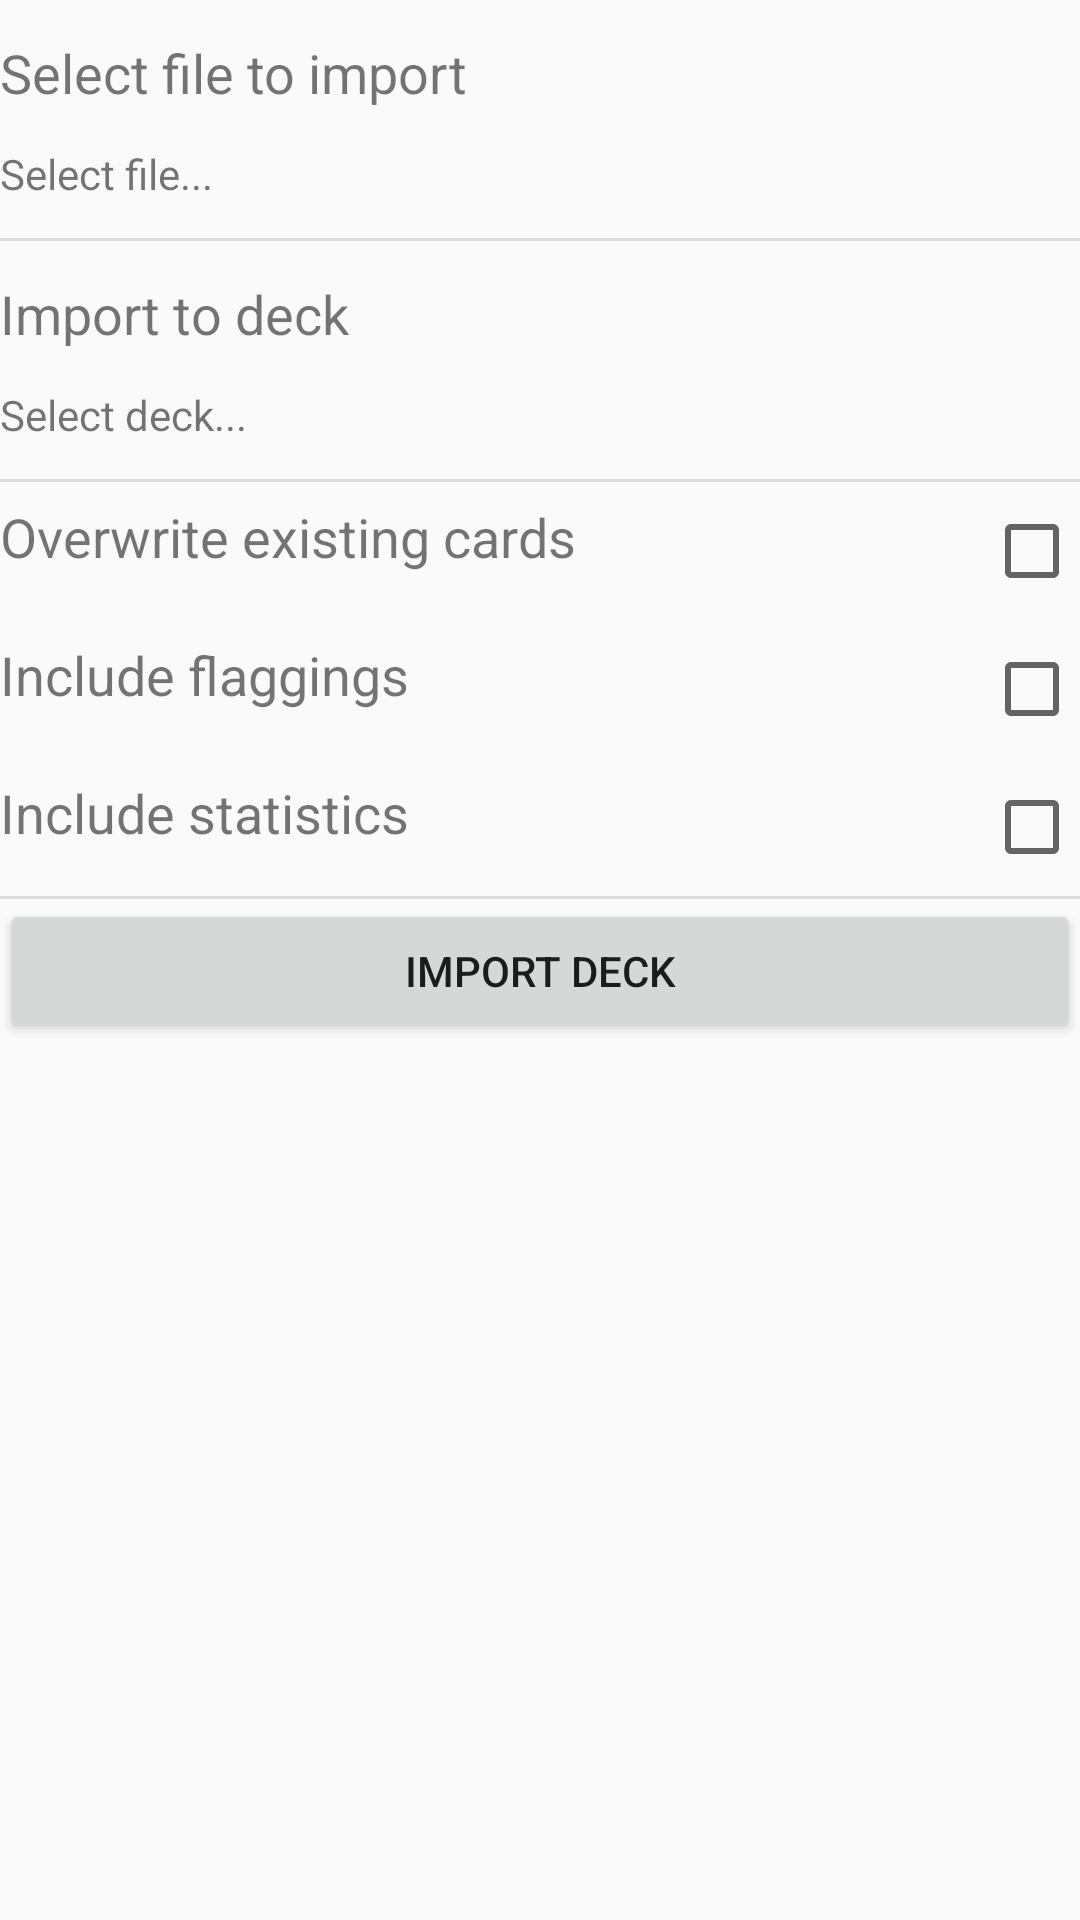

Layout XML and referenced resources for this Android screen:
<!-- AndroidManifest.xml: application theme Theme.Flasher -->
<!-- res/layout/activity_import.xml -->
<?xml version="1.0" encoding="utf-8"?>
<android.support.constraint.ConstraintLayout xmlns:android="http://schemas.android.com/apk/res/android"
        xmlns:app="http://schemas.android.com/apk/res-auto"
        xmlns:tools="http://schemas.android.com/tools"
        android:layout_width="match_parent"
        android:layout_height="match_parent"
        tools:context=".ImportActivity">

    <LinearLayout
            android:orientation="vertical"
            android:layout_width="match_parent"
            android:layout_height="match_parent"
            app:layout_constraintTop_toTopOf="parent"
            app:layout_constraintBottom_toBottomOf="parent"
            app:layout_constraintStart_toStartOf="parent"
            app:layout_constraintEnd_toEndOf="parent">

        <TextView
            android:text="Select file to import"
            android:layout_width="match_parent"
            android:layout_height="wrap_content"
            android:id="@+id/importFileTitle"
            android:textSize="18sp"
            android:paddingTop="12sp"
            android:paddingBottom="12sp" />

        <TextView
            android:text="Select file..."
            android:layout_width="match_parent"
            android:layout_height="wrap_content"
            android:paddingBottom="12sp"
            android:id="@+id/fileToImport"
            android:onClick="selectFileToImportClick" />

        <View
            android:id="@+id/divider0"
            android:layout_width="match_parent"
            android:layout_height="1dp"
            android:background="?android:attr/listDivider"
            android:paddingTop="12sp"
            android:paddingBottom="6sp" />

        <TextView
                android:text="Import to deck"
                android:layout_width="match_parent"
                android:layout_height="wrap_content"
                android:id="@+id/deckTitle"
                android:textSize="18sp"
                android:paddingTop="12sp"
                android:paddingBottom="12sp" />

        <TextView
                android:text="Select deck..."
                android:layout_width="match_parent"
                android:layout_height="wrap_content"
                android:paddingBottom="12sp"
                android:id="@+id/destinationDeck"
                android:onClick="selectDeckClick" />

        <View
                android:id="@+id/divider1"
                android:layout_width="match_parent"
                android:layout_height="1dp"
                android:background="?android:attr/listDivider"
                android:paddingTop="12sp"
                android:paddingBottom="6sp" />

        <android.support.constraint.ConstraintLayout
            android:layout_width="match_parent"
            android:layout_height="46sp">

            <TextView
                android:text="Overwrite existing cards"
                android:layout_width="0dp"
                android:layout_height="match_parent"
                android:id="@+id/overwriteExistingTitle"
                android:textSize="18sp"
                android:paddingTop="6sp"
                android:paddingBottom="12sp"
                app:layout_constraintStart_toStartOf="parent"
                app:layout_constraintEnd_toStartOf="@id/overwriteExistingCheckbox"
                app:layout_constraintTop_toTopOf="parent"
                app:layout_constraintBottom_toBottomOf="parent" />

            <CheckBox
                android:text=""
                android:layout_width="0dp"
                android:layout_height="match_parent"
                android:paddingBottom="12sp"
                android:id="@+id/overwriteExistingCheckbox"
                app:layout_constraintEnd_toEndOf="parent"
                app:layout_constraintTop_toTopOf="parent"
                app:layout_constraintBottom_toBottomOf="parent" />

        </android.support.constraint.ConstraintLayout>

        <android.support.constraint.ConstraintLayout
                android:layout_width="match_parent"
                android:layout_height="46sp">

            <TextView
                    android:text="Include flaggings"
                    android:layout_width="0dp"
                    android:layout_height="match_parent"
                    android:id="@+id/flaggingTitle"
                    android:textSize="18sp"
                    android:paddingTop="6sp"
                    android:paddingBottom="12sp"
                    app:layout_constraintStart_toStartOf="parent"
                    app:layout_constraintEnd_toStartOf="@id/includeFlaggingCheckbox"
                    app:layout_constraintTop_toTopOf="parent"
                    app:layout_constraintBottom_toBottomOf="parent" />

            <CheckBox
                    android:text=""
                    android:layout_width="0dp"
                    android:layout_height="match_parent"
                    android:paddingBottom="12sp"
                    android:id="@+id/includeFlaggingCheckbox"
                    app:layout_constraintEnd_toEndOf="parent"
                    app:layout_constraintTop_toTopOf="parent"
                    app:layout_constraintBottom_toBottomOf="parent" />

        </android.support.constraint.ConstraintLayout>

        <android.support.constraint.ConstraintLayout
                android:layout_width="match_parent"
                android:layout_height="46sp">

            <TextView
                    android:text="Include statistics"
                    android:layout_width="0dp"
                    android:layout_height="match_parent"
                    android:id="@+id/statisticsTitle"
                    android:textSize="18sp"
                    android:paddingTop="6sp"
                    android:paddingBottom="12sp"
                    app:layout_constraintStart_toStartOf="parent"
                    app:layout_constraintEnd_toStartOf="@id/includeStatisticsCheckbox"
                    app:layout_constraintTop_toTopOf="parent"
                    app:layout_constraintBottom_toBottomOf="parent" />

            <CheckBox
                    android:text=""
                    android:layout_width="0dp"
                    android:layout_height="match_parent"
                    android:paddingBottom="12sp"
                    android:id="@+id/includeStatisticsCheckbox"
                    app:layout_constraintEnd_toEndOf="parent"
                    app:layout_constraintTop_toTopOf="parent"
                    app:layout_constraintBottom_toBottomOf="parent" />

        </android.support.constraint.ConstraintLayout>

        <View
                android:id="@+id/divider2"
                android:layout_width="match_parent"
                android:layout_height="1dp"
                android:background="?android:attr/listDivider"
                android:paddingTop="12sp"
                android:paddingBottom="6sp" />

        <Button
                android:id="@+id/importButton"
                android:layout_width="match_parent"
                android:layout_height="wrap_content"
                android:onClick="importDeckClick"
                android:text="Import deck" />

    </LinearLayout>

</android.support.constraint.ConstraintLayout>
<!-- resources referenced by this layout -->
<resources>
  <style name="Theme.Flasher" parent="Theme.AppCompat.Light.DarkActionBar">
          
          <item name="colorPrimary">@color/purple_500</item>
          <item name="colorPrimaryDark">@color/purple_700</item>
          <item name="colorAccent">@color/teal_200</item>
          
      </style>
  <!-- not gathered from this repository: default colours our renderer supplied (Android Studio template values) -->
  <color name="purple_500">#FF6200EE</color>
  <color name="purple_700">#FF3700B3</color>
  <color name="teal_200">#FF03DAC5</color>
</resources>
